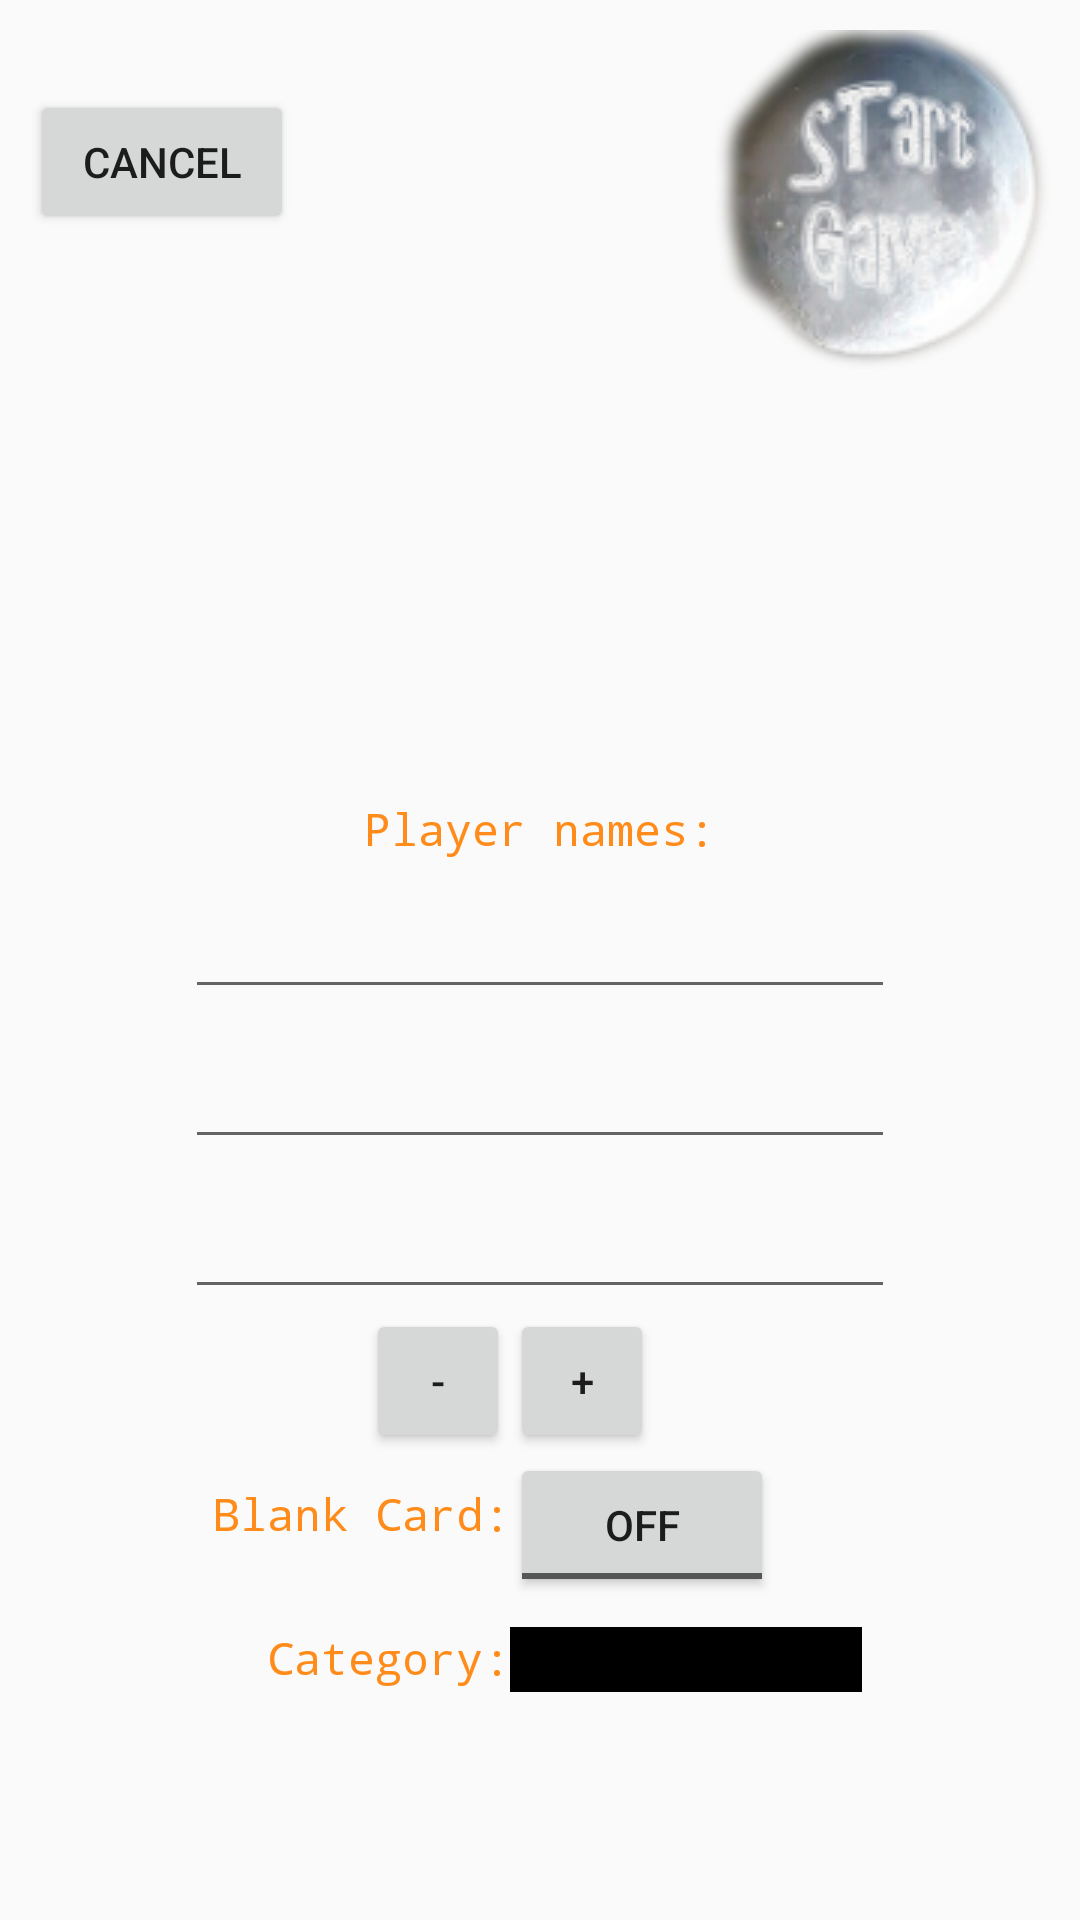

Reconstruct the res/layout file that produces this screen, plus the resources it refers to.
<!-- AndroidManifest.xml: application theme AppTheme -->
<!-- res/layout/prep_screen.xml -->
<?xml version="1.0" encoding="utf-8"?>
<LinearLayout xmlns:android="http://schemas.android.com/apk/res/android"
    android:id="@+id/prepscreen_root"
    android:orientation="vertical"
    android:layout_width="fill_parent"
    android:layout_height="fill_parent"
    android:weightSum="5"
    android:layout_gravity="center" >
	
    <RelativeLayout     
	    android:layout_width="wrap_content"
	    android:layout_height="0dp"
	    android:layout_weight="2"		    	    
	     >
	     
	     <Button
	        android:id="@+id/prep_cancel"
	        android:layout_width="wrap_content"
	        android:layout_height="wrap_content"
	        android:layout_alignParentLeft = "true"
	        android:layout_marginLeft ="10dp"
	        android:layout_marginTop ="30dp"
	        android:text="@string/cancel" />
	
	    <Button
	        android:id="@+id/prep_start"
	        android:layout_width="wrap_content"
	        android:layout_height="wrap_content"
	        android:layout_alignParentRight = "true"
	        android:layout_alignParentTop = "true"
	        android:layout_marginRight="10dp"
	        android:layout_marginTop="10dp"
	        android:background="@drawable/start_button" />
		    
	</RelativeLayout>
    
    
	<ScrollView 
		  android:id="@+id/prep_scrollview"
		  android:layout_width="fill_parent"
	      android:layout_height="0dp"
	      android:layout_weight="3">
	
		<RelativeLayout     
		    android:layout_width="wrap_content"
		    android:layout_height="wrap_content"
		    android:layout_marginLeft = "5dp"
		    android:layout_marginRight = "5dp"		    	    
		     >
		
		    
		    
		    <TextView
		        android:id="@+id/player_name"		       
		        style="@style/PrepScreen_text"
		        android:text="@string/player_name"
		        android:layout_centerHorizontal="true"  />           
		   
		    <LinearLayout
		        android:id="@+id/prep_names_list"
		        android:layout_width="fill_parent"
		        android:layout_height="wrap_content"
		        android:orientation="vertical"
		        android:layout_below="@+id/player_name" >
	    
			    <EditText
			        android:id="@+id/player_name1"		        
			        style="@style/PrepScreen_edittext"
			        android:inputType="textPersonName" />
			    
			    <EditText
			        android:id="@+id/player_name2"		        
			        style="@style/PrepScreen_edittext"
			        android:inputType="textPersonName"	/>
			    
			    <EditText
			        android:id="@+id/player_name3"
			        style="@style/PrepScreen_edittext"
			        android:inputType="textPersonName" />
			    	    
			</LinearLayout>		
			
		    <Button
		        android:id="@+id/prep_plus"
		        style="?android:attr/buttonStyleSmall"
		        android:layout_width="wrap_content"
		        android:layout_height="wrap_content"
		        android:layout_toRightOf="@+id/prep_minus"   
		        android:layout_below="@+id/prep_names_list"
		        android:text="@string/prep_plus" />
		
		    <Button
		        android:id="@+id/prep_minus"
		        style="?android:attr/buttonStyleSmall"
		        android:layout_width="wrap_content"
		        android:layout_height="wrap_content"
		        android:layout_toRightOf="@+id/player_name"        
		        android:layout_below="@+id/prep_names_list"
		        android:text="@string/prep_minus" />
		    	    
		    <TextView
		        android:id="@+id/prep_blank"
		        android:layout_width="wrap_content"
		        android:layout_height="wrap_content"
		        android:layout_below="@+id/prep_plus"
		        style="@style/PrepScreen_text"
		        android:text="@string/prep_blank"
		        android:layout_toLeftOf="@+id/prep_plus" />
		    	
		    	<ToggleButton
			        android:id="@+id/blank_toggle"
			        android:layout_width="wrap_content"
			        android:layout_height="wrap_content"
			        android:layout_toRightOf="@+id/prep_blank"
			        android:layout_below="@+id/prep_plus"			        
			        android:onClick="onToggleClicked" />
		    
		    <TextView
		        android:id="@+id/prep_category"
		        android:layout_width="wrap_content"
		        android:layout_height="wrap_content"
		        android:layout_below="@+id/blank_toggle"
		        style="@style/PrepScreen_text"
		        android:text="@string/prep_category"
		        android:layout_toLeftOf="@+id/prep_plus"  />
		    
			    <Spinner
			        android:id="@+id/category_spinner"
			        android:layout_width="wrap_content"
			        android:layout_height="wrap_content"
			        android:layout_toRightOf="@+id/prep_category"
			        android:layout_alignTop="@+id/prep_category"
			        android:background="#000000"
			        android:entries="@array/word_category"
			        android:prompt="@string/category_spinner" />
		    		    
		</RelativeLayout>
	</ScrollView>
	
</LinearLayout>
<!-- resources referenced by this layout -->
<resources>
  <string-array name="word_category">
          <item>Random</item>
          <item>School</item>
          <item>Entertainment</item>
          <item>Science</item>
          <item>Objects</item>
          
      </string-array>
  <!-- drawable start_button: png bitmap (drawable-mdpi, 32447 bytes) -->
  <string name="cancel">Cancel</string>
  <string name="category_spinner">Choose Category</string>
  <string name="player_name">Player names:</string>
  <string name="prep_blank">Blank Card:</string>
  <string name="prep_category">Category:</string>
  <string name="prep_minus">-</string>
  <string name="prep_players">Number of players:</string>
  <string name="prep_plus">+</string>
  <style name="PrepScreen_edittext" parent="android:Theme.Holo.NoActionBar">
          <item name="android:layout_width">wrap_content</item> 
          <item name="android:layout_height">40dp</item> 
          <item name="android:layout_marginTop">10dp</item>
          <item name="android:ems">10</item>
          <item name="android:textSize">20sp</item>
          <item name="android:textColor">#000000</item> 
          <item name="android:layout_gravity">center</item>
      </style>
  <style name="PrepScreen_text" parent="android:Theme.NoTitleBar">
          <item name="android:layout_width">wrap_content</item> 
          <item name="android:layout_height">wrap_content</item> 
          <item name="android:textColor">#FF8C1A</item>
          <item name="android:typeface">monospace</item>       
          <item name="android:layout_marginTop">10dp</item>
          <item name="android:textSize">15sp</item>
      </style>
  <style name="AppTheme" parent="AppBaseTheme">
          
      </style>
  <style name="AppBaseTheme" parent="Theme.AppCompat.Light">
          
      </style>
</resources>
